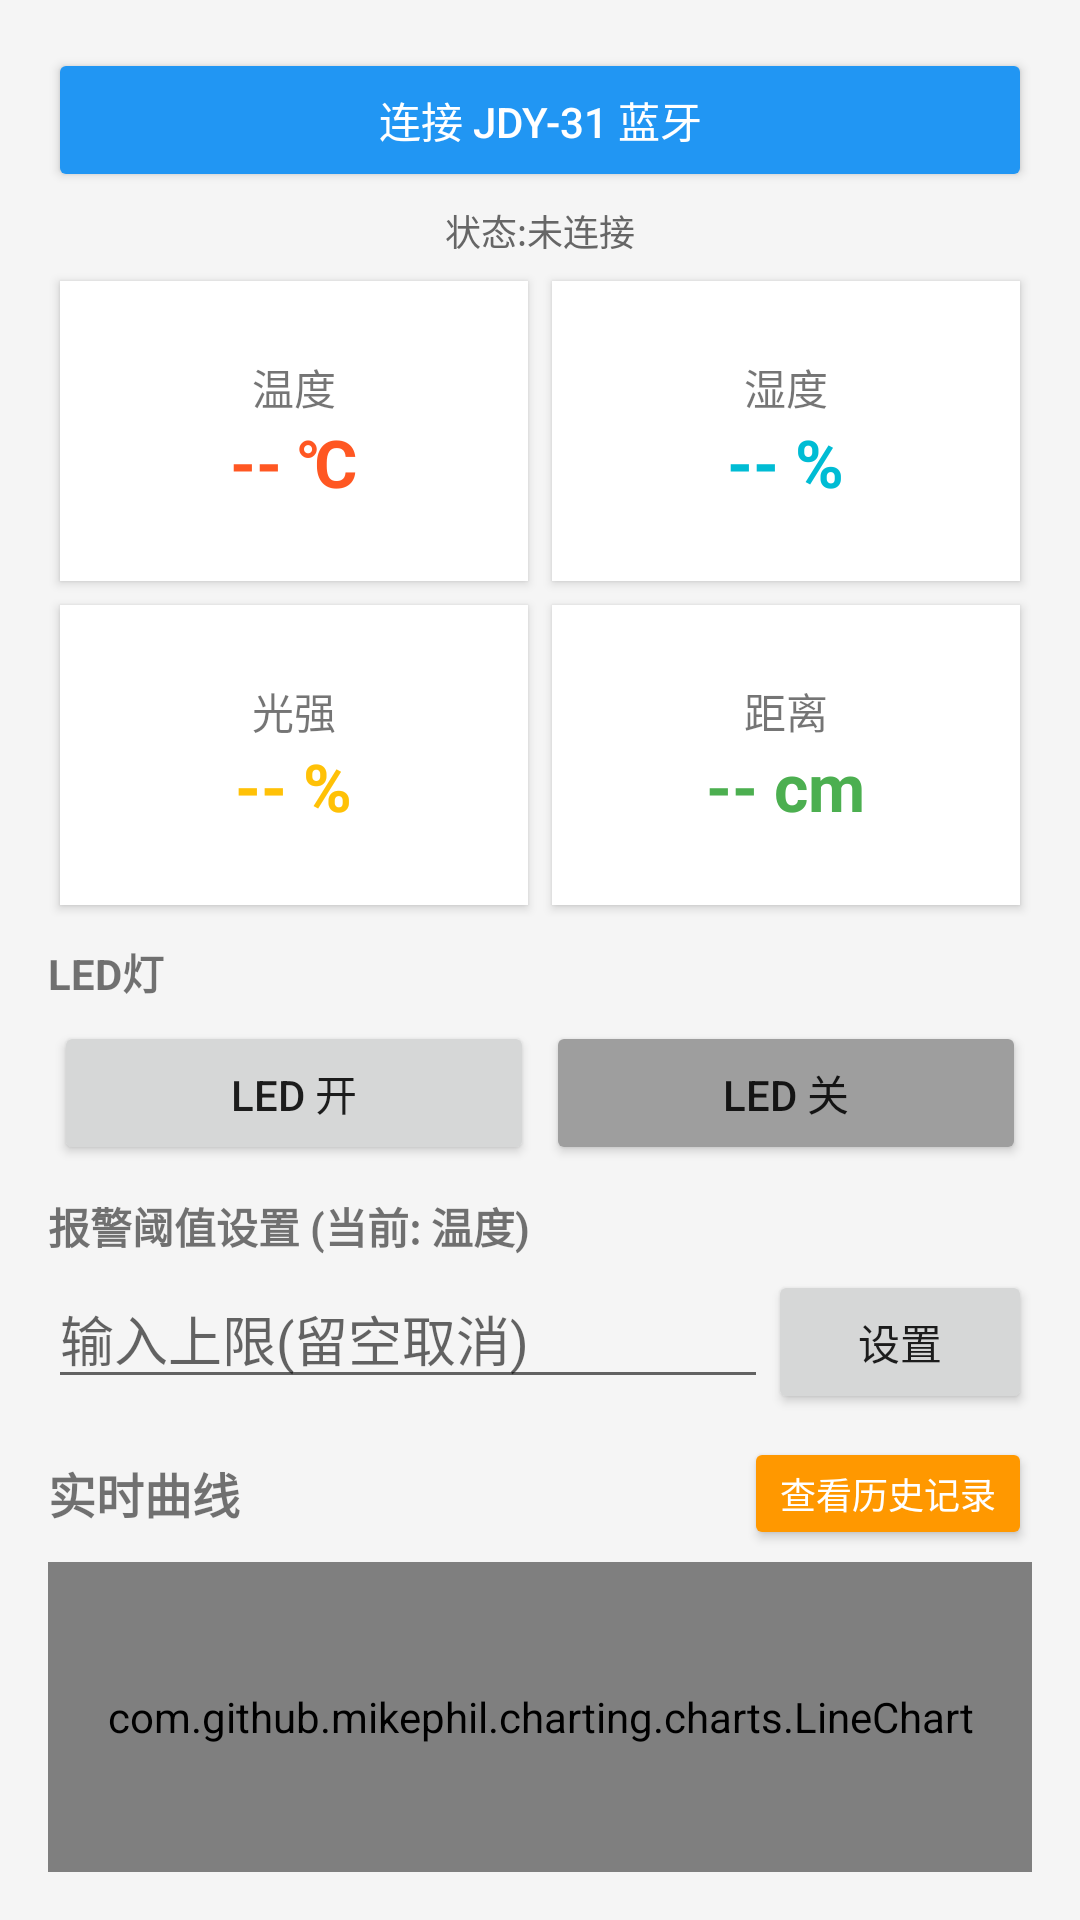

Produce the Android XML layout that renders to this screen, including the resource entries it uses.
<!-- AndroidManifest.xml: application theme Theme.LinearLayout -->
<!-- res/layout/activity_main.xml -->
<?xml version="1.0" encoding="utf-8"?>
<LinearLayout xmlns:android="http://schemas.android.com/apk/res/android"
    android:layout_width="match_parent"
    android:layout_height="match_parent"
    android:orientation="vertical"
    android:padding="16dp"
    android:background="#F5F5F5">

    <Button
        android:id="@+id/btnConnect"
        android:layout_width="match_parent"
        android:layout_height="wrap_content"
        android:text="连接 JDY-31 蓝牙"
        android:backgroundTint="#2196F3"
        android:textColor="#FFFFFF" />

    <TextView
        android:id="@+id/tvStatus"
        android:layout_width="wrap_content"
        android:layout_height="wrap_content"
        android:text="状态:未连接"
        android:layout_gravity="center"
        android:padding="4dp"
        android:textSize="12sp"
        android:textColor="#666666"/>

    <GridLayout
        android:layout_width="match_parent"
        android:layout_height="wrap_content"
        android:columnCount="2"
        android:rowCount="2">

        <LinearLayout
            android:id="@+id/layoutTemp"
            android:layout_width="0dp"
            android:layout_height="100dp"
            android:layout_columnWeight="1"
            android:background="@android:color/white"
            android:elevation="2dp"
            android:padding="12dp"
            android:layout_margin="4dp"
            android:orientation="vertical"
            android:gravity="center"
            android:clickable="true"
            android:focusable="true"
            android:foreground="?android:attr/selectableItemBackground">
            <TextView android:layout_width="wrap_content" android:layout_height="wrap_content" android:text="温度" android:textSize="14sp" />
            <TextView android:id="@+id/tvTemp" android:layout_width="wrap_content" android:layout_height="wrap_content" android:text="-- ℃" android:textSize="22sp" android:textColor="#FF5722" android:textStyle="bold" android:maxLines="1" />
        </LinearLayout>

        <LinearLayout
            android:id="@+id/layoutHumi"
            android:layout_width="0dp"
            android:layout_height="100dp"
            android:layout_columnWeight="1"
            android:background="@android:color/white"
            android:elevation="2dp"
            android:padding="12dp"
            android:layout_margin="4dp"
            android:orientation="vertical"
            android:gravity="center"
            android:clickable="true"
            android:focusable="true"
            android:foreground="?android:attr/selectableItemBackground">
            <TextView android:layout_width="wrap_content" android:layout_height="wrap_content" android:text="湿度" android:textSize="14sp" />
            <TextView android:id="@+id/tvHumi" android:layout_width="wrap_content" android:layout_height="wrap_content" android:text="-- %" android:textSize="22sp" android:textColor="#00BCD4" android:textStyle="bold" android:maxLines="1" />
        </LinearLayout>

        <LinearLayout
            android:id="@+id/layoutLight"
            android:layout_width="0dp"
            android:layout_height="100dp"
            android:layout_columnWeight="1"
            android:background="@android:color/white"
            android:elevation="2dp"
            android:padding="12dp"
            android:layout_margin="4dp"
            android:orientation="vertical"
            android:gravity="center"
            android:clickable="true"
            android:focusable="true"
            android:foreground="?android:attr/selectableItemBackground">
            <TextView android:layout_width="wrap_content" android:layout_height="wrap_content" android:text="光强" android:textSize="14sp" />
            <TextView android:id="@+id/tvLight" android:layout_width="wrap_content" android:layout_height="wrap_content" android:text="-- %" android:textSize="22sp" android:textColor="#FFC107" android:textStyle="bold" android:maxLines="1" />
        </LinearLayout>

        <LinearLayout
            android:id="@+id/layoutDist"
            android:layout_width="0dp"
            android:layout_height="100dp"
            android:layout_columnWeight="1"
            android:background="@android:color/white"
            android:elevation="2dp"
            android:padding="12dp"
            android:layout_margin="4dp"
            android:orientation="vertical"
            android:gravity="center"
            android:clickable="true"
            android:focusable="true"
            android:foreground="?android:attr/selectableItemBackground">
            <TextView android:layout_width="wrap_content" android:layout_height="wrap_content" android:text="距离" android:textSize="14sp" />
            <TextView android:id="@+id/tvDist" android:layout_width="wrap_content" android:layout_height="wrap_content" android:text="-- cm" android:textSize="22sp" android:textColor="#4CAF50" android:textStyle="bold" android:maxLines="1" />
        </LinearLayout>
    </GridLayout>

    <TextView
        android:layout_width="wrap_content"
        android:layout_height="wrap_content"
        android:text="LED灯"
        android:textStyle="bold"
        android:layout_marginTop="8dp"/>

    <GridLayout
        android:layout_width="match_parent"
        android:layout_height="wrap_content"
        android:columnCount="2"
        android:layout_marginTop="4dp">
        <Button android:id="@+id/btnL1On" android:layout_width="0dp" android:layout_height="wrap_content" android:layout_columnWeight="1" android:text="LED 开" android:layout_margin="2dp"/>
        <Button android:id="@+id/btnL1Off" android:layout_width="0dp" android:layout_height="wrap_content" android:layout_columnWeight="1" android:text="LED 关" android:layout_margin="2dp" android:backgroundTint="#9E9E9E"/>
    </GridLayout>

    <TextView
        android:id="@+id/tvThresholdTitle"
        android:layout_width="wrap_content"
        android:layout_height="wrap_content"
        android:text="报警阈值设置 (当前: 温度)"
        android:textStyle="bold"
        android:layout_marginTop="8dp"/>

    <LinearLayout
        android:layout_width="match_parent"
        android:layout_height="wrap_content"
        android:orientation="horizontal"
        android:layout_marginTop="4dp">
        <EditText
            android:id="@+id/etThreshold"
            android:layout_width="0dp"
            android:layout_height="wrap_content"
            android:layout_weight="1"
            android:hint="输入上限(留空取消)"
            android:inputType="numberDecimal" />
        <Button
            android:id="@+id/btnSetThreshold"
            android:layout_width="wrap_content"
            android:layout_height="wrap_content"
            android:text="设置" />
    </LinearLayout>

    <TextView
        android:id="@+id/tvWarning"
        android:layout_width="match_parent"
        android:layout_height="wrap_content"
        android:background="#FFEBEE"
        android:textColor="#F44336"
        android:textStyle="bold"
        android:textSize="14sp"
        android:padding="8dp"
        android:gravity="center"
        android:visibility="gone"
        android:layout_marginTop="4dp"
        android:text="⚠️ 警告：当前数值已超阈值！" />

    <LinearLayout
        android:layout_width="match_parent"
        android:layout_height="wrap_content"
        android:orientation="horizontal"
        android:gravity="center_vertical"
        android:layout_marginTop="8dp">

        <TextView
            android:id="@+id/tvChartTitle"
            android:layout_width="0dp"
            android:layout_height="wrap_content"
            android:layout_weight="1"
            android:text="实时曲线"
            android:textSize="16sp"
            android:textStyle="bold" />

        <Button
            android:id="@+id/btnToggleHistory"
            android:layout_width="wrap_content"
            android:layout_height="wrap_content"
            android:text="查看历史记录"
            android:textSize="12sp"
            android:minHeight="36dp"
            android:paddingHorizontal="12dp"
            android:backgroundTint="#FF9800"
            android:textColor="#FFFFFF"/>
    </LinearLayout>

    <com.github.mikephil.charting.charts.LineChart
        android:id="@+id/realtimeChart"
        android:layout_width="match_parent"
        android:layout_height="0dp"
        android:layout_weight="1"
        android:layout_marginTop="4dp"
        android:background="#FFFFFF" />

</LinearLayout>
<!-- resources referenced by this layout -->
<resources>
  <style name="Theme.LinearLayout" parent="Theme.MaterialComponents.DayNight.NoActionBar">
          
          <item name="colorPrimary">@color/purple_500</item>
          <item name="colorPrimaryVariant">@color/purple_700</item>
          <item name="colorOnPrimary">@color/white</item>
  
          
          <item name="colorSecondary">@color/teal_200</item>
          <item name="colorSecondaryVariant">@color/teal_700</item>
          <item name="colorOnSecondary">@color/black</item>
  
          
          <item name="android:statusBarColor">?attr/colorPrimaryVariant</item>
  
          
      </style>
  <color name="purple_500">#FF6200EE</color>
  <color name="purple_700">#FF3700B3</color>
  <color name="white">#FFFFFFFF</color>
  <color name="teal_200">#FF03DAC5</color>
  <color name="teal_700">#FF018786</color>
  <color name="black">#FF000000</color>
</resources>
